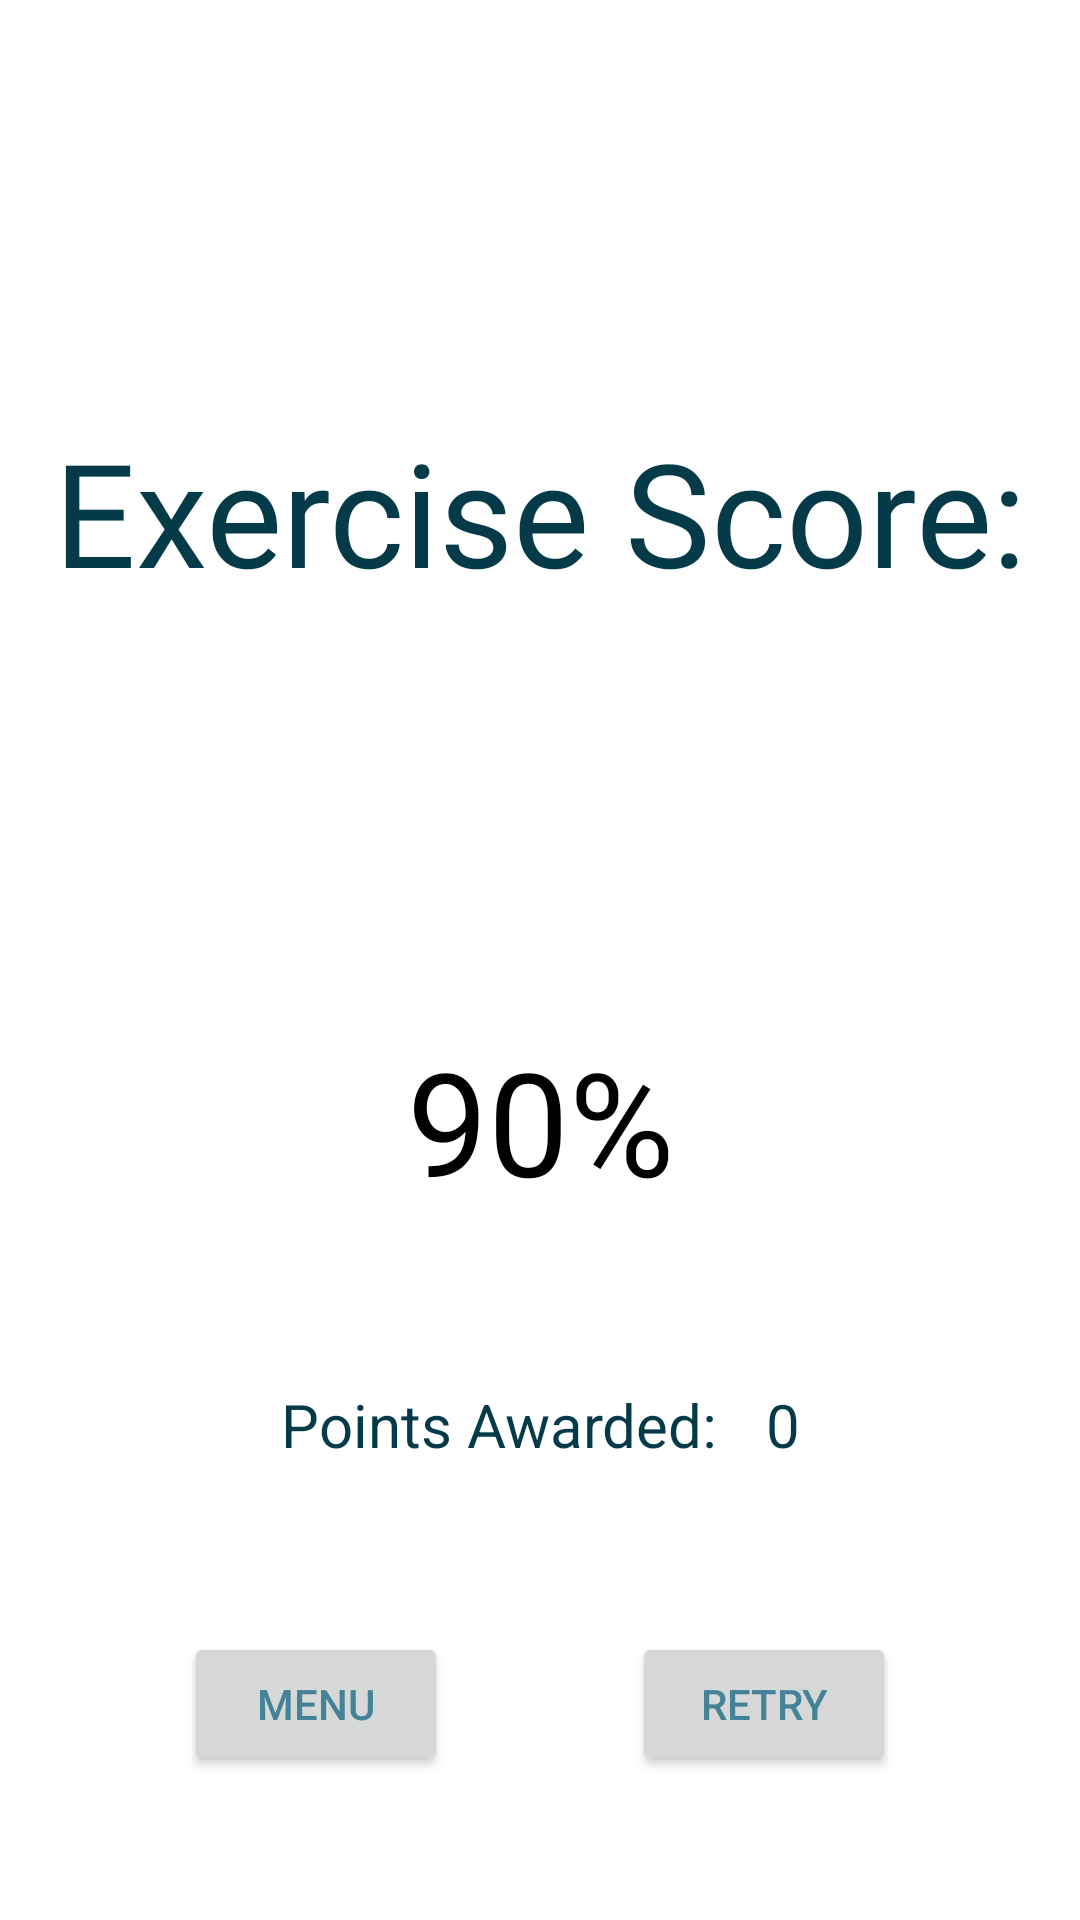

Produce the Android XML layout that renders to this screen, including the resource entries it uses.
<!-- AndroidManifest.xml: application theme Theme.Earful -->
<!-- res/layout/activity_results.xml -->
<?xml version="1.0" encoding="utf-8"?>
<androidx.constraintlayout.widget.ConstraintLayout xmlns:android="http://schemas.android.com/apk/res/android"
    xmlns:app="http://schemas.android.com/apk/res-auto"
    xmlns:tools="http://schemas.android.com/tools"
    android:layout_width="match_parent"
    android:layout_height="match_parent"
    tools:context=".training.ResultsActivity">

    <TextView
        android:id="@+id/exercise_score_label"
        android:layout_width="wrap_content"
        android:layout_height="wrap_content"
        android:text="Exercise Score:"
        android:textSize="48sp"
        android:fontFamily="@font/give_you_glory"
        android:textAllCaps="false"
        android:textColor="@color/dark_blue"
        app:layout_constraintTop_toTopOf="parent"
        app:layout_constraintLeft_toLeftOf="parent"
        app:layout_constraintRight_toRightOf="parent"
        app:layout_constraintBottom_toTopOf="@id/exercise_score_value"/>

    <TextView
        android:id="@+id/exercise_score_value"
        android:layout_width="wrap_content"
        android:layout_height="wrap_content"
        android:textSize="48sp"
        android:text="90%"
        android:textColor="@color/black"
        app:layout_constraintTop_toBottomOf="@id/exercise_score_label"
        app:layout_constraintLeft_toLeftOf="parent"
        app:layout_constraintRight_toRightOf="parent"
        app:layout_constraintBottom_toTopOf="@id/menu_button"/>

    <Button
        android:id="@+id/menu_button"
        android:layout_width="wrap_content"
        android:layout_height="wrap_content"
        android:onClick="onClick"
        android:text="Menu"
        app:layout_constraintLeft_toLeftOf="parent"
        app:layout_constraintRight_toLeftOf="@id/retry_button"
        app:layout_constraintTop_toTopOf="@+id/retry_button" />

    <Button
        android:id="@+id/retry_button"
        android:layout_width="wrap_content"
        android:layout_height="wrap_content"
        android:layout_marginBottom="48dp"
        android:onClick="onClick"
        android:text="Retry"
        app:layout_constraintBottom_toBottomOf="parent"
        app:layout_constraintLeft_toRightOf="@id/menu_button"
        app:layout_constraintRight_toRightOf="parent" />

    <androidx.appcompat.widget.LinearLayoutCompat
        android:layout_width="wrap_content"
        android:layout_height="wrap_content"
        app:layout_constraintBottom_toTopOf="@+id/menu_button"
        app:layout_constraintEnd_toEndOf="parent"
        app:layout_constraintStart_toStartOf="parent"
        app:layout_constraintTop_toBottomOf="@+id/exercise_score_value">

        <TextView
            android:id="@+id/pointsAwardedTV"
            android:layout_width="wrap_content"
            android:layout_height="wrap_content"
            android:text="Points Awarded:"
            android:textColor="@color/dark_blue"
            android:textSize="20sp"
            tools:layout_editor_absoluteY="557dp" />

        <TextView
            android:id="@+id/numPointsAwarded"
            android:layout_width="wrap_content"
            android:layout_height="wrap_content"
            android:layout_marginStart="16dp"
            android:text="0"
            android:textColor="@color/dark_blue"
            android:textSize="20sp"
            app:layout_constraintStart_toEndOf="@+id/pointsAwardedTV"
            app:layout_constraintTop_toTopOf="@+id/pointsAwardedTV" />
    </androidx.appcompat.widget.LinearLayoutCompat>


</androidx.constraintlayout.widget.ConstraintLayout>
<!-- resources referenced by this layout -->
<resources>
  <color name="black">#FF000000</color>
  <color name="dark_blue">#053A48</color>
  <style name="Theme.Earful" parent="Theme.MaterialComponents.DayNight.DarkActionBar">
          
          <item name="colorPrimary">@color/bright_blue</item>
          <item name="colorPrimaryVariant">@color/medium_blue</item>
          <item name="colorOnPrimary">@color/black</item>
          
          <item name="colorSecondary">@color/light_coral</item>
          <item name="colorSecondaryVariant">@color/bright_coral</item>
          <item name="colorOnSecondary">@color/black</item>
          
          <item name="android:statusBarColor" tools:targetApi="l">?attr/colorPrimaryVariant</item>
          
          <item name="android:textColor">@color/medium_blue</item>
  
          
          
      </style>
  <color name="bright_blue">#5CD3FF</color>
  <color name="medium_blue">#448298</color>
  <color name="light_coral">#FFBAA1</color>
  <color name="bright_coral">#FF875C</color>
</resources>
